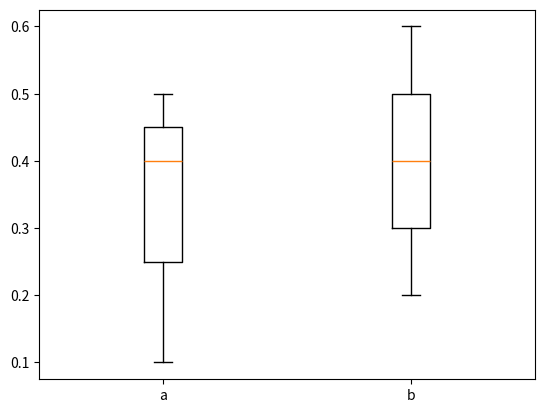

This chart was generated by the following Python code:

import pandas as pd
import numpy as np

import matplotlib.pyplot as plt

def plotBox(dict):
    labels = []
    datas = []
    for key in dict:
        labels.append(key)
        datas.append(dict[key])
    plt.boxplot(datas, labels=labels)
    plt.show()
    #plt.savefig('/home/<user>/paper/researchresult/BinaryFormat/BorderTest/box.png')

if __name__ == '__main__':
    dictas = {'a' :[0.5, 0.1, 0.4], 'b':[0.2, 0.4, 0.6]}
    plotBox(dictas)